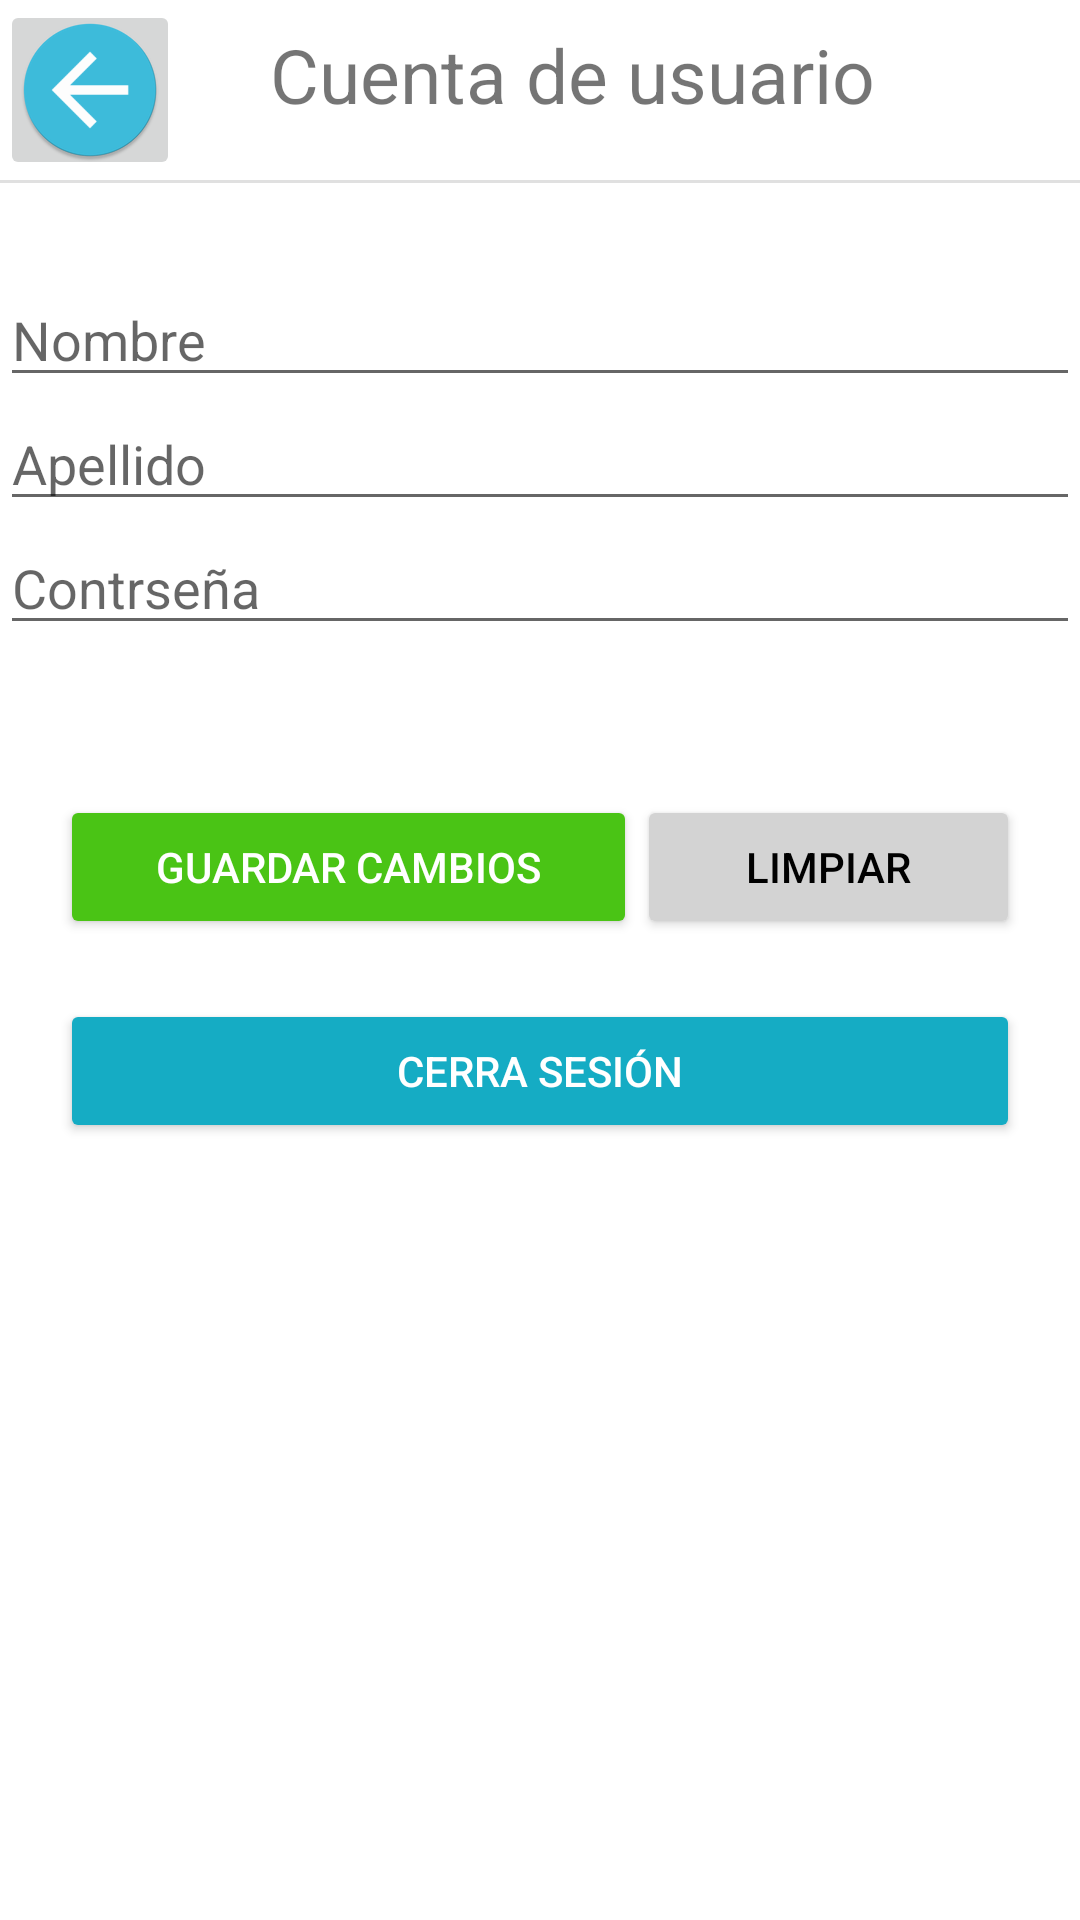

The Android layout XML behind this screen, and the referenced resources:
<!-- AndroidManifest.xml: application theme Theme.CajaChica -->
<!-- res/layout/activity_cuenta_usuario.xml -->
<?xml version="1.0" encoding="utf-8"?>
<LinearLayout xmlns:android="http://schemas.android.com/apk/res/android"
    xmlns:app="http://schemas.android.com/apk/res-auto"
    xmlns:tools="http://schemas.android.com/tools"
    android:layout_width="match_parent"
    android:layout_height="match_parent"
    android:orientation="vertical"
    tools:context=".Project.View.CuentaUsuario">


    <LinearLayout
        android:layout_width="match_parent"
        android:layout_height="wrap_content"
        android:orientation="horizontal">

        <ImageButton
            android:id="@+id/imgBtnAtrasCuentaUsuario"
            android:layout_width="60dp"
            android:layout_height="60dp"
            android:layout_marginEnd="30dp"
            android:padding="0dp"
            android:src="@mipmap/ic_back_round"
            />

        <TextView
            android:id="@+id/tvCuentaUsuario"
            android:layout_width="wrap_content"
            android:layout_height="wrap_content"
            android:layout_marginTop="8dp"
            android:text="Cuenta de usuario"
            android:textSize="25sp" />
    </LinearLayout>

    <View
        android:id="@+id/divider4"
        android:layout_width="match_parent"
        android:layout_height="1dp"
        android:layout_marginBottom="30dp"
        android:background="?android:attr/listDivider"
       />

    <EditText
        android:id="@+id/etNombreUser"
        android:layout_width="match_parent"
        android:layout_height="wrap_content"
        android:ems="10"
        android:inputType="textPersonName"
        android:text=""
        android:hint="Nombre"/>

    <EditText
        android:id="@+id/etApellidoUser"
        android:layout_width="match_parent"
        android:layout_height="wrap_content"
        android:ems="10"
        android:inputType="textPersonName"
        android:text=""
        android:hint="Apellido"/>

    <EditText
        android:id="@+id/etPasswordUser"
        android:layout_width="match_parent"
        android:layout_height="wrap_content"
        android:ems="10"
        android:inputType="textEmailAddress"
        android:hint="Contrseña"/>

    <LinearLayout
        android:layout_width="match_parent"
        android:layout_height="wrap_content"
        android:layout_marginTop="30dp"
        android:padding="20dp"
        android:orientation="horizontal">

        <Button
            android:id="@+id/btnGuardar"
            android:layout_width="wrap_content"
            android:layout_height="wrap_content"
            android:layout_weight="1"
            android:text="Guardar cambios"
            android:textColor="@color/white"
            android:backgroundTint="@color/green"/>

        <Button
            android:id="@+id/button2"
            android:layout_width="wrap_content"
            android:layout_height="wrap_content"
            android:layout_weight="1"
            android:text="Limpiar"
            android:textColor="@color/black"
            android:backgroundTint="@color/grey"/>
    </LinearLayout>

    <Button
        android:id="@+id/btnCerrar"
        android:layout_width="match_parent"
        android:layout_height="wrap_content"
        android:backgroundTint="@color/sky"
        android:layout_marginStart="20dp"
        android:layout_marginEnd="20dp"
        android:textColor="@color/white"
        android:text="Cerra sesión" />
</LinearLayout>
<!-- resources referenced by this layout -->
<resources>
  <color name="black">#FF000000</color>
  <color name="green">#4ac415</color>
  <color name="grey">#D3D3D3</color>
  <color name="sky">#15acc4</color>
  <color name="white">#FFFFFFFF</color>
  <!-- mipmap ic_back_round: png bitmap (mipmap-hdpi, 3194 bytes) -->
  <style name="Theme.CajaChica" parent="Theme.MaterialComponents.DayNight.DarkActionBar">
          
          <item name="colorPrimary">@color/purple_500</item>
          <item name="colorPrimaryVariant">@color/purple_700</item>
          <item name="colorOnPrimary">@color/white</item>
          
          <item name="colorSecondary">@color/teal_200</item>
          <item name="colorSecondaryVariant">@color/teal_700</item>
          <item name="colorOnSecondary">@color/black</item>
          
          <item name="android:statusBarColor" tools:targetApi="l">?attr/colorPrimaryVariant</item>
          
      </style>
  <color name="purple_500">#FF6200EE</color>
  <color name="purple_700">#FF3700B3</color>
  <color name="teal_200">#FF03DAC5</color>
  <color name="teal_700">#FF018786</color>
</resources>
